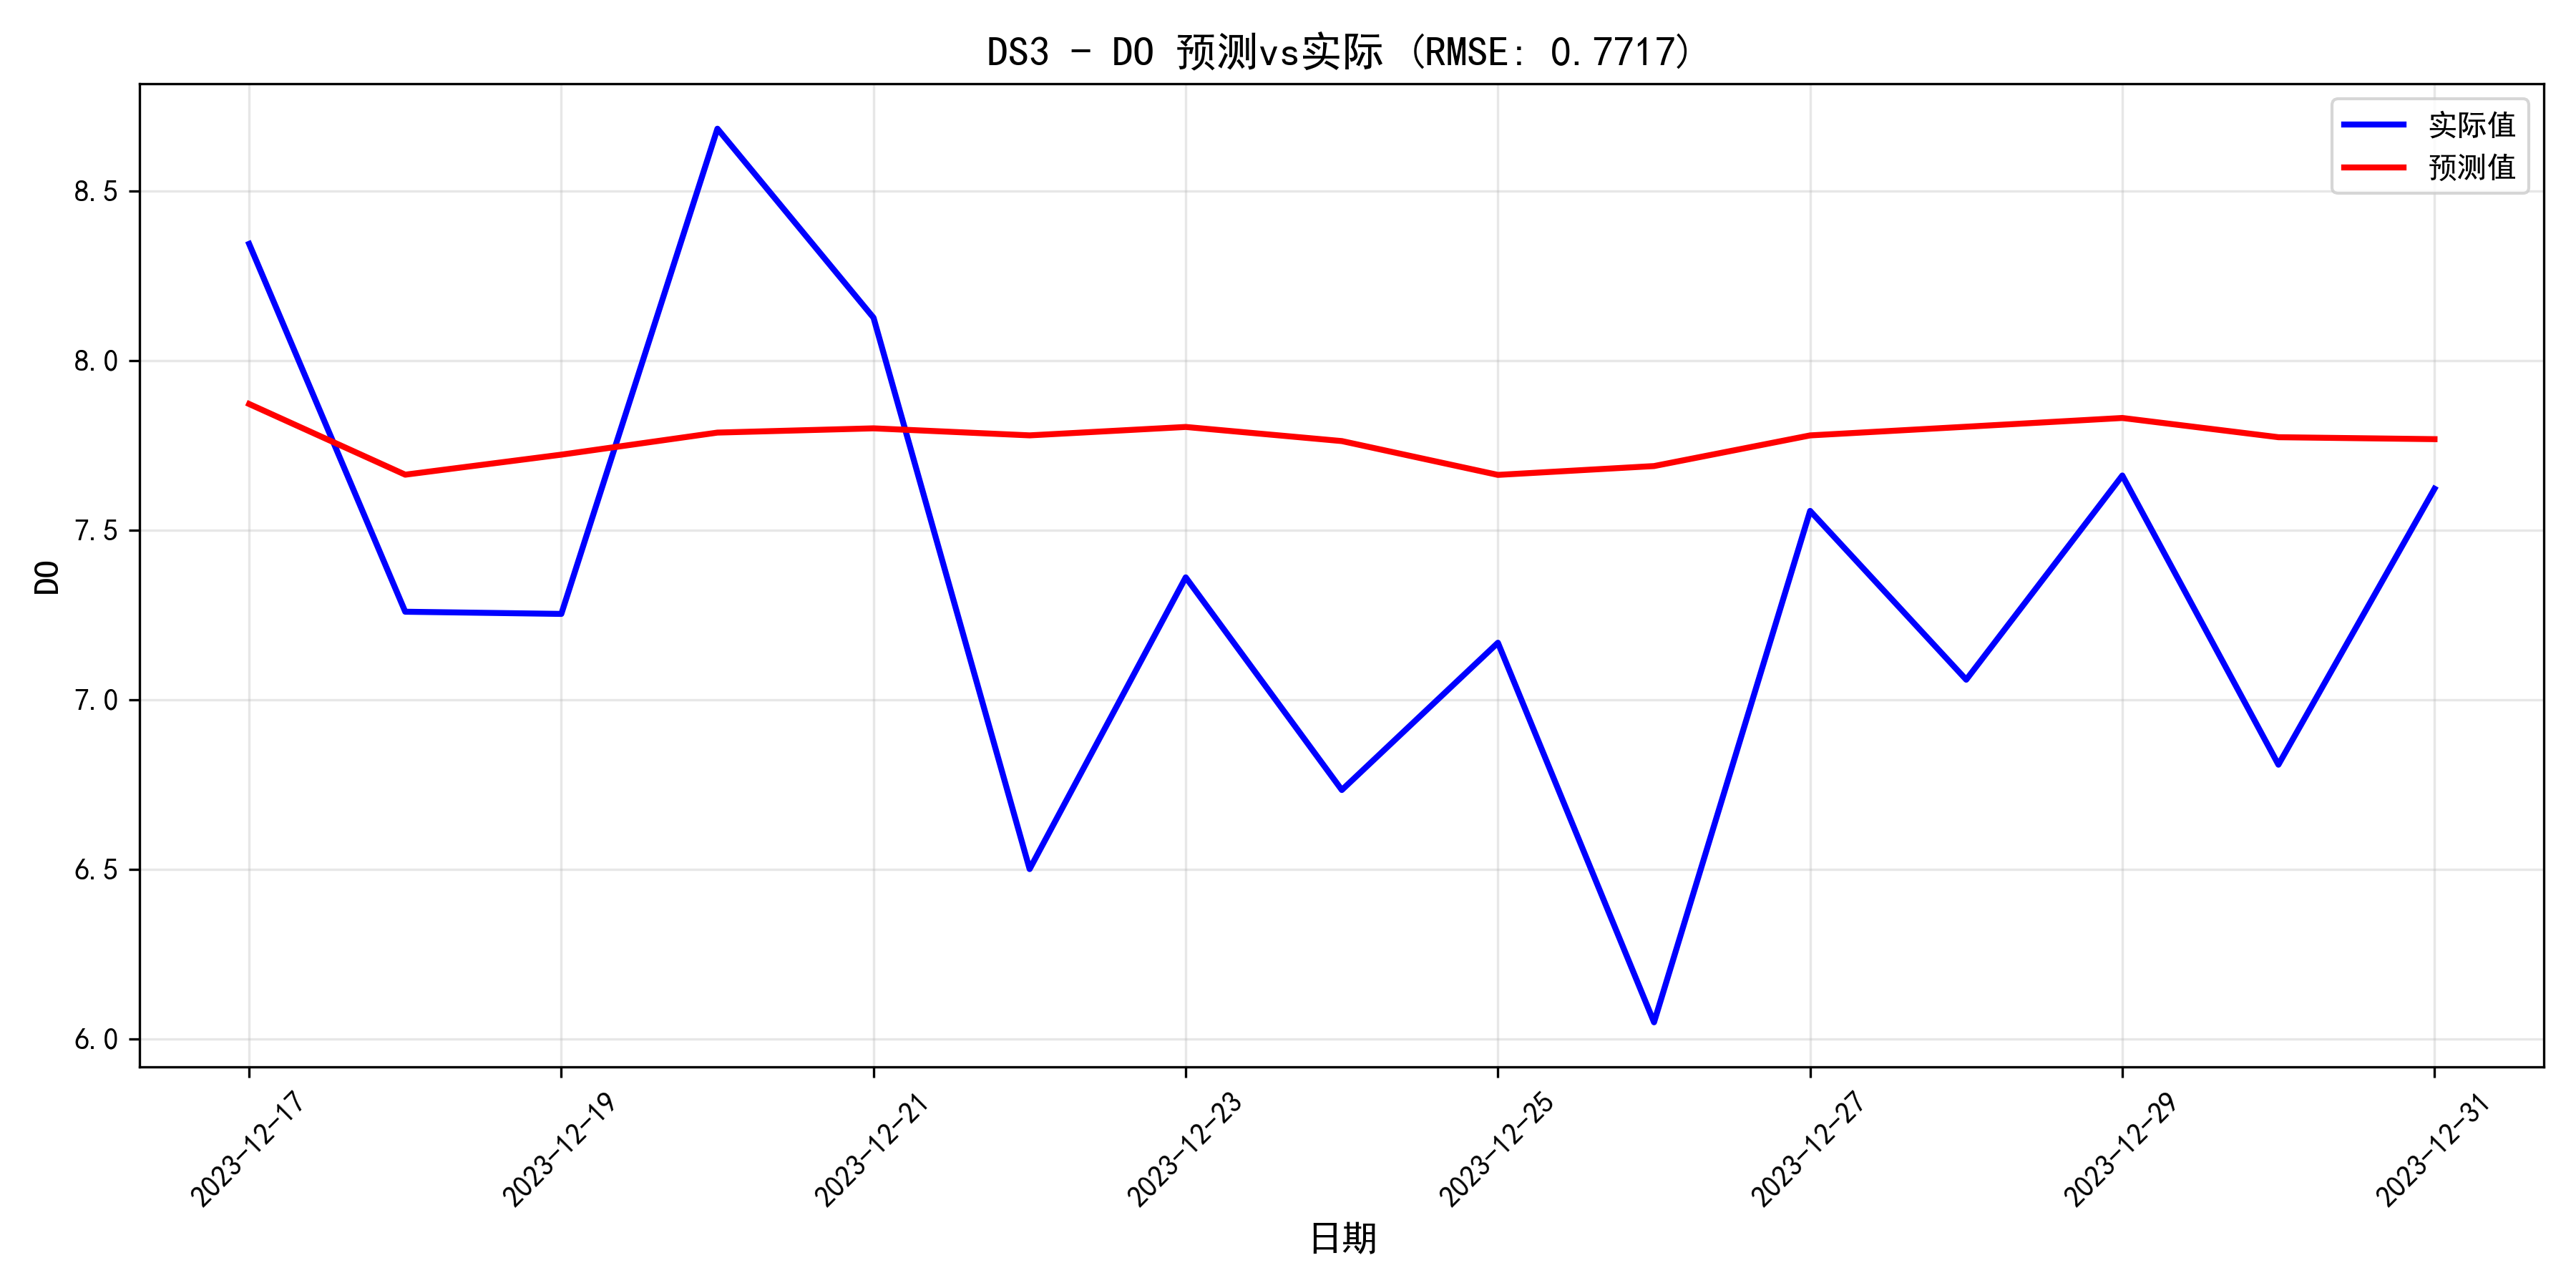

The file beside this chart, header and first rows:
日期, 预测值, 实际值, 误差, 相对误差%
2023-12-17, 7.872, 8.345, -0.4722, 5.659
2023-12-18, 7.664, 7.26, 0.4042, 5.567
2023-12-19, 7.723, 7.253, 0.4697, 6.475
2023-12-20, 7.788, 8.684, -0.8962, 10.32
2023-12-21, 7.801, 8.127, -0.3263, 4.015
2023-12-22, 7.78, 6.501, 1.279, 19.68
2023-12-23, 7.805, 7.361, 0.4436, 6.026
2023-12-24, 7.763, 6.734, 1.029, 15.28
2023-12-25, 7.663, 7.168, 0.495, 6.906
2023-12-26, 7.689, 6.049, 1.64, 27.12
2023-12-27, 7.78, 7.557, 0.2227, 2.947
2023-12-28, 7.805, 7.059, 0.7461, 10.57
2023-12-29, 7.831, 7.661, 0.1697, 2.215
2023-12-30, 7.774, 6.809, 0.9658, 14.18
2023-12-31, 7.769, 7.622, 0.1462, 1.919
